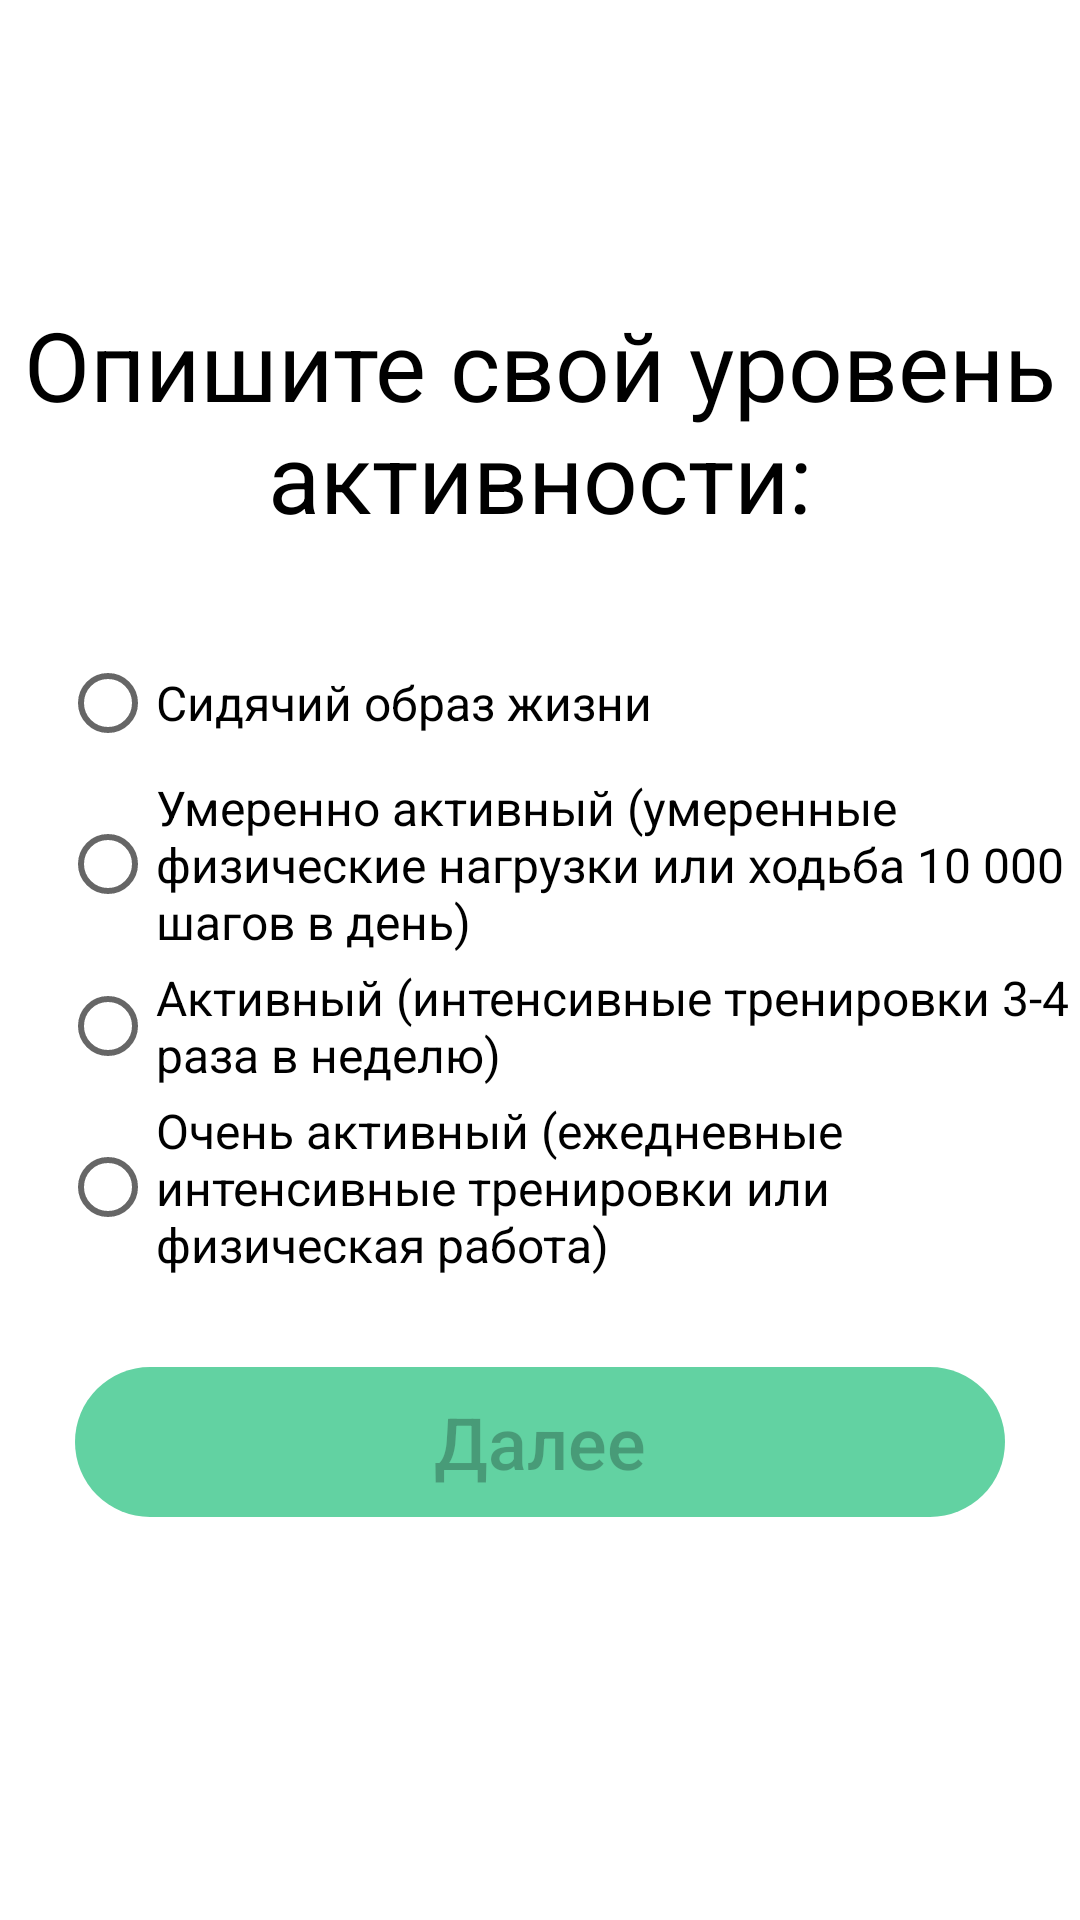

Android layout source for this screen:
<!-- AndroidManifest.xml: application theme Theme.FitFood -->
<!-- res/layout/fragment_activity_question.xml -->
<?xml version="1.0" encoding="utf-8"?>
<LinearLayout xmlns:android="http://schemas.android.com/apk/res/android"
    xmlns:tools="http://schemas.android.com/tools"
    android:layout_width="match_parent"
    android:layout_height="match_parent"
    tools:context=".Survey.ActivityQuestionFragment"
    android:orientation="vertical">

    <TextView
        android:layout_width="400dp"
        android:layout_height="wrap_content"
        android:text="@string/what_u_activity_lvl"
        android:textColor="@color/black"
        android:textSize="32sp"
        android:textAlignment="center"
        android:layout_gravity="center_horizontal"
        android:layout_marginTop="100dp"/>
    <RadioGroup
        android:id="@+id/activity_lvl"
        android:layout_width="match_parent"
        android:layout_height="wrap_content"
        android:paddingStart="20dp"
        tools:ignore="RtlSymmetry"
        android:layout_marginTop="30dp">

        <RadioButton
            android:id="@+id/sedentary"
            android:layout_width="wrap_content"
            android:layout_height="wrap_content"
            android:text="@string/sedentary"
            android:textSize="16sp"/>

        <RadioButton
            android:id="@+id/moderately_active"
            android:layout_width="wrap_content"
            android:layout_height="wrap_content"
            android:text="@string/moderately_active"
            android:textSize="16sp"/>

        <RadioButton
            android:id="@+id/active"
            android:layout_width="wrap_content"
            android:layout_height="wrap_content"
            android:text="@string/active"
            android:textSize="16sp"/>

        <RadioButton
            android:id="@+id/very_active"
            android:layout_width="wrap_content"
            android:layout_height="wrap_content"
            android:text="@string/very_active"
            android:textSize="16sp"/>

    </RadioGroup>
    <Button
        android:id="@+id/next_btn"
        android:enabled="false"
        android:textAllCaps="false"
        android:background="@drawable/roundstyle"
                            android:foreground="?android:attr/selectableItemBackground"
        android:layout_marginTop="30dp"
        android:layout_width="310dp"
        android:layout_height="50dp"
        android:text="@string/further"
        android:layout_gravity="center_horizontal"
        android:textSize="24sp"/>


</LinearLayout>
<!-- resources referenced by this layout -->
<resources>
  <color name="black">#FF000000</color>
  <!-- drawable roundstyle (drawable) -->
  <?xml version="1.0" encoding="utf-8"?>
  <shape xmlns:android="http://schemas.android.com/apk/res/android">
  <corners android:radius="100dp"/>
      <solid android:color="@color/green_2"/>
  </shape>
  <string name="active">Активный (интенсивные тренировки 3-4 раза в неделю)</string>
  <string name="further">Далее</string>
  <string name="moderately_active">Умеренно активный (умеренные физические нагрузки или ходьба 10 000 шагов в день)</string>
  <string name="sedentary">Сидячий образ жизни</string>
  <string name="very_active">Очень активный (ежедневные интенсивные тренировки или физическая работа)</string>
  <string name="what_u_activity_lvl">Опишите свой уровень активности:</string>
  <style name="Theme.FitFood" parent="Theme.MaterialComponents.DayNight.DarkActionBar">
          
          <item name="colorPrimary">@color/purple_500</item>
          <item name="colorPrimaryVariant">@color/purple_700</item>
          <item name="colorOnPrimary">@color/white</item>
          
          <item name="colorSecondary">@color/teal_200</item>
          <item name="colorSecondaryVariant">@color/teal_700</item>
          <item name="colorOnSecondary">@color/black</item>
          
          <item name="android:statusBarColor">?attr/colorPrimaryVariant</item>
          
      </style>
  <color name="green_2">#62D2A2</color>
  <color name="purple_500">#FF6200EE</color>
  <color name="purple_700">#FF3700B3</color>
  <color name="white">#FFFFFFFF</color>
  <color name="teal_200">#FF03DAC5</color>
  <color name="teal_700">#FF018786</color>
</resources>
